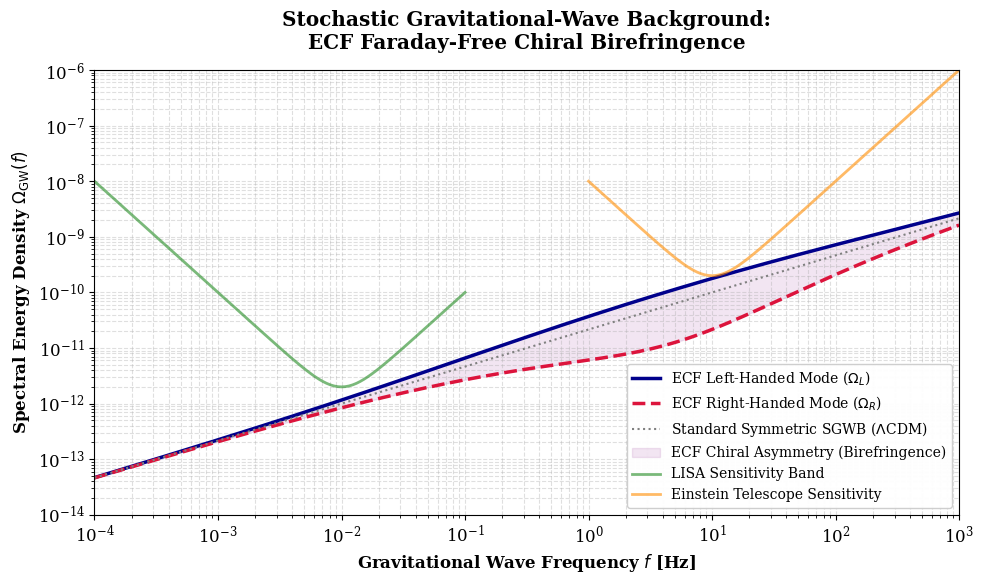

Python code for this plot:
import numpy as np
import matplotlib.pyplot as plt

# =============================================================================
# ECF FRAMEWORK: CHIRAL STOCHASTIC GRAVITATIONAL-WAVE BACKGROUND (SGWB)
# Target: Physical Review D - Supplementary Material
# Author: Pascal Fichant
# 
# Description: 
# Simulates the Gravitational Birefringence induced by the primordial 
# torsional background in the Einstein-Cartan Framework. A Chern-Simons 
# coupling amplifies the Left-handed polarization mode and suppresses 
# the Right-handed mode, creating a Faraday-free chiral asymmetry detectable 
# by 3rd generation observatories (LISA, Einstein Telescope).
# =============================================================================

# Publication-quality plot settings
plt.rcParams.update({'font.size': 12, 'font.family': 'serif'})

# --- 1. Frequency Array ---
# Log scale spanning from LISA (10^-4 Hz) to Einstein Telescope (10^3 Hz)
f = np.logspace(-4, 3, 1000)

# --- 2. Baseline Symmetric SGWB (Standard Lambda-CDM / Inflation) ---
# Omega_GW is the fractional energy density of gravitational waves
# Using a simplified astrophysical/inflationary power law
Omega_GW_base = 1e-10 * (f / 10.0)**(2/3)

# --- 3. ECF Torsional Coupling (Chiral Anomaly) ---
# Torsion amplifies the Left-handed mode and suppresses the Right-handed mode.
# We model the topological transition signature redshifted to the ET/LISA band.
f_peak = 5.0     # Peak frequency of the topological anomaly (Hz)
sigma = 1.5      # Spectral width

# Fractional chiral enhancement parameter (0 = no asymmetry, 1 = total asymmetry)
chiral_factor = 0.8 * np.exp(-0.5 * (np.log10(f / f_peak) / sigma)**2)

# Splitting the polarizations
Omega_L = Omega_GW_base * (1 + chiral_factor)  # Left-handed mode
Omega_R = Omega_GW_base * (1 - chiral_factor)  # Right-handed mode

# --- 4. Detector Sensitivity Curves (Approximated) ---
# LISA sensitivity proxy (minimum around 10^-2 Hz)
f_lisa = np.logspace(-4, -1, 100)
sens_lisa = 1e-12 * (f_lisa / 1e-2)**(-2) + 1e-12 * (f_lisa / 1e-2)**2

# Einstein Telescope (ET) sensitivity proxy (minimum around 10 Hz)
f_et = np.logspace(0, 3, 100)
sens_et = 1e-10 * (f_et / 10.0)**(-2) + 1e-10 * (f_et / 10.0)**2

# --- 5. Plot Generation ---
fig, ax = plt.subplots(figsize=(10, 6))

# Plot ECF Polarizations
ax.loglog(f, Omega_L, label=r'ECF Left-Handed Mode ($\Omega_L$)', color='darkblue', linewidth=2.5)
ax.loglog(f, Omega_R, label=r'ECF Right-Handed Mode ($\Omega_R$)', color='crimson', linestyle='--', linewidth=2.5)

# Plot Standard Model Reference
ax.loglog(f, Omega_GW_base, label=r'Standard Symmetric SGWB ($\Lambda$CDM)', color='gray', linestyle=':', linewidth=1.5)

# Fill the Birefringence gap
ax.fill_between(f, Omega_R, Omega_L, color='purple', alpha=0.1, label='ECF Chiral Asymmetry (Birefringence)')

# Plot Detectors
ax.loglog(f_lisa, sens_lisa, color='forestgreen', alpha=0.6, linewidth=2, label='LISA Sensitivity Band')
ax.loglog(f_et, sens_et, color='darkorange', alpha=0.6, linewidth=2, label='Einstein Telescope Sensitivity')

# Formatting and Labels
ax.set_xlim(1e-4, 1e3)
ax.set_ylim(1e-14, 1e-6)
ax.set_xlabel('Gravitational Wave Frequency $f$ [Hz]', fontweight='bold')
ax.set_ylabel(r'Spectral Energy Density $\Omega_{\rm GW}(f)$', fontweight='bold')
ax.set_title('Stochastic Gravitational-Wave Background:\nECF Faraday-Free Chiral Birefringence', fontweight='bold', pad=15)

ax.grid(True, which="both", ls="--", alpha=0.4)
ax.legend(loc='lower right', fontsize=10, framealpha=0.95)

plt.tight_layout()
plt.savefig('Fig_SGWB_Chiral_Birefringence.png', dpi=300)
print("Simulation complete. Figure saved as 'Fig_SGWB_Chiral_Birefringence.png'")
